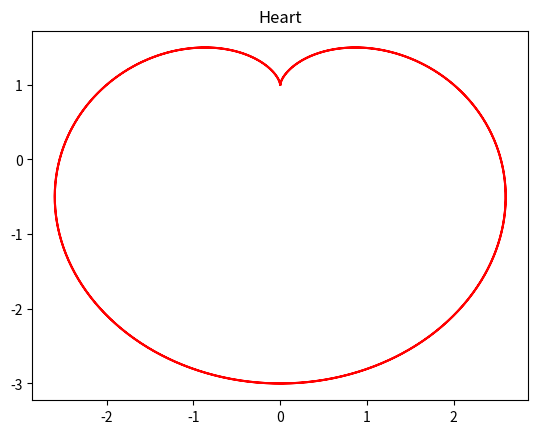

This chart was generated by the following Python code:
"""
    功能：笛卡儿积心形线
"""
import numpy as np
import matplotlib.pyplot as plt

a = np.linspace(-2 * np.pi, 2 * np.pi, 1024)
x = 1*(2 * np.sin(a)-np.sin(2 * a))
y = 1*(2 * np.cos(a)-np.cos(2 * a))
plt.title("Heart")
plt.plot(x, y, "r")
plt.show()